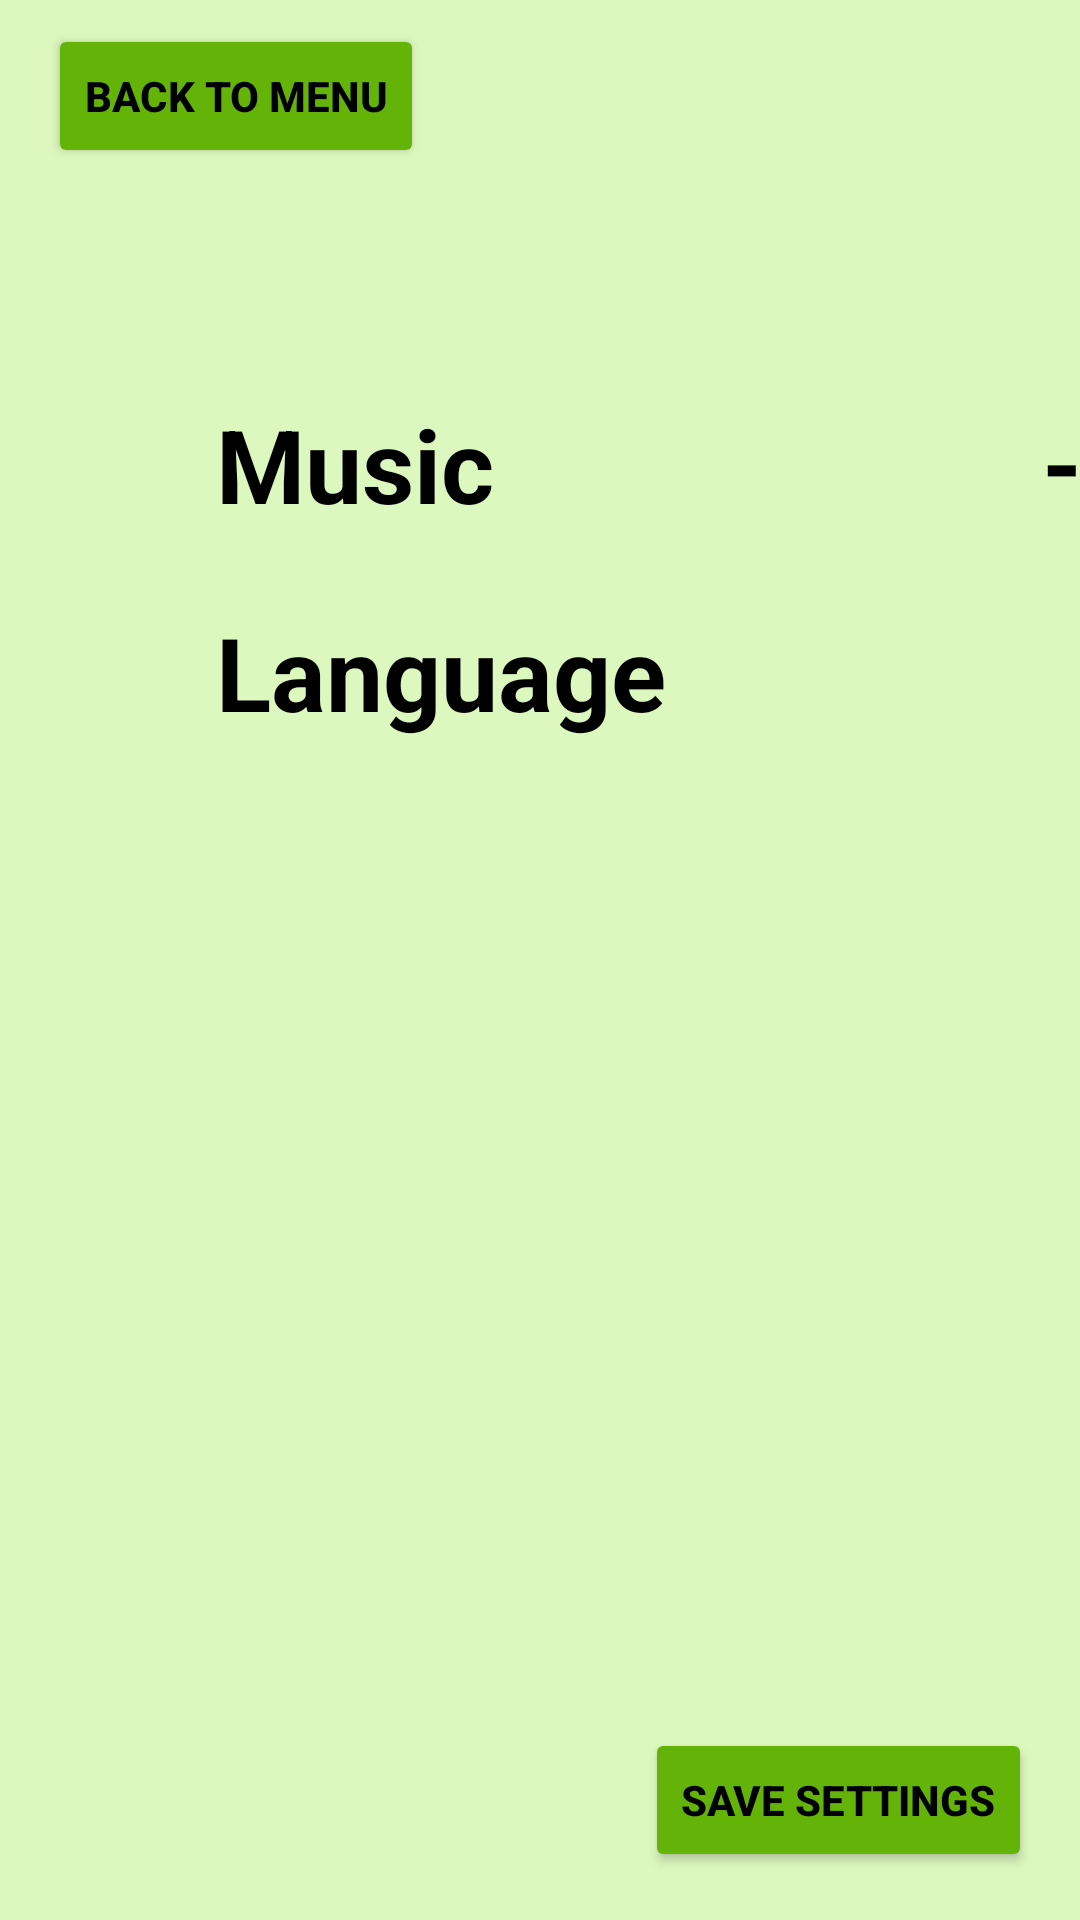

The Android layout XML behind this screen, and the referenced resources:
<!-- AndroidManifest.xml: application theme Theme.MidasTreasures -->
<!-- res/layout/fragment_settings.xml -->
<?xml version="1.0" encoding="utf-8"?>
<FrameLayout xmlns:android="http://schemas.android.com/apk/res/android"
    xmlns:app="http://schemas.android.com/apk/res-auto"
    xmlns:tools="http://schemas.android.com/tools"
    android:layout_width="match_parent"
    android:layout_height="match_parent"
    android:background="#DDF8BE"
    tools:context=".fragments.SettingsFragment" >

    <androidx.constraintlayout.widget.ConstraintLayout
        android:layout_width="match_parent"
        android:layout_height="match_parent">

        <TextView
            android:id="@+id/tvMusic"
            style="@style/settings_text"
            android:layout_width="wrap_content"
            android:layout_height="wrap_content"
            android:layout_marginStart="72dp"
            android:layout_marginTop="132dp"
            android:text="@string/music"
            app:layout_constraintStart_toStartOf="parent"
            app:layout_constraintTop_toTopOf="parent" />

        <TextView
            android:id="@+id/tvLanguages"
            style="@style/settings_text"
            android:layout_width="wrap_content"
            android:layout_height="wrap_content"
            android:layout_marginTop="24dp"
            android:text="@string/language"
            app:layout_constraintStart_toStartOf="@+id/tvMusic"
            app:layout_constraintTop_toBottomOf="@+id/tvMusic" />

        <SeekBar
            android:id="@+id/seekBar"
            android:layout_width="135dp"
            android:layout_height="24dp"
            android:layout_marginStart="204dp"
            app:layout_constraintBottom_toBottomOf="@+id/tvMusic"
            app:layout_constraintStart_toEndOf="@+id/tvMusic"
            app:layout_constraintTop_toTopOf="@+id/tvMusic"
            app:layout_constraintVertical_bias="0.476" />

        <Spinner
            android:id="@+id/spinner"
            android:layout_width="250dp"
            android:layout_height="0dp"
            android:layout_marginStart="80dp"
            app:layout_constraintBottom_toBottomOf="@+id/tvLanguages"
            app:layout_constraintStart_toEndOf="@+id/tvLanguages"
            app:layout_constraintTop_toTopOf="@+id/tvLanguages"
            app:layout_constraintVertical_bias="1.0"
            tools:ignore="SpeakableTextPresentCheck,TouchTargetSizeCheck" />

        <TextView
            android:id="@+id/textView12"
            android:layout_width="wrap_content"
            android:layout_height="wrap_content"
            style="@style/settings_text"
            android:layout_marginEnd="8dp"
            android:text="@string/minus"
            app:layout_constraintBottom_toBottomOf="@+id/seekBar"
            app:layout_constraintEnd_toStartOf="@+id/seekBar"
            app:layout_constraintTop_toTopOf="@+id/seekBar" />

        <TextView
            android:id="@+id/textView13"
            style="@style/settings_text"
            android:layout_width="wrap_content"
            android:layout_height="wrap_content"
            android:layout_marginStart="8dp"
            android:text="@string/plus"
            app:layout_constraintBottom_toBottomOf="@+id/seekBar"
            app:layout_constraintStart_toEndOf="@+id/seekBar"
            app:layout_constraintTop_toTopOf="@+id/seekBar" />

        <Button
            android:id="@+id/btSettingsBackToMenu"
            android:layout_width="wrap_content"
            android:layout_height="wrap_content"
            android:layout_marginStart="16dp"
            android:layout_marginTop="8dp"
            android:backgroundTint="#64B308"
            android:text="@string/back_to_menu"
            android:textColor="@color/black"
            android:textStyle="bold"
            app:cornerRadius="15dp"
            app:layout_constraintStart_toStartOf="parent"
            app:layout_constraintTop_toTopOf="parent" />

        <Button
            android:id="@+id/btSaveSettings"
            style="@style/settings_text"
            android:layout_width="wrap_content"
            android:layout_height="wrap_content"
            android:layout_marginEnd="16dp"
            android:layout_marginBottom="16dp"
            android:backgroundTint="#64B308"
            android:text="Save settings"
            android:textSize="14sp"
            app:layout_constraintBottom_toBottomOf="parent"
            app:layout_constraintEnd_toEndOf="parent" />

    </androidx.constraintlayout.widget.ConstraintLayout>
</FrameLayout>
<!-- resources referenced by this layout -->
<resources>
  <string name="back_to_menu">back to menu</string>
  <string name="language">Language</string>
  <string name="minus">-</string>
  <string name="music">Music</string>
  <string name="plus">+</string>
  <style name="settings_text">
          <item name="android:textColor">@color/black</item>
          <item name="android:textSize">34sp</item>
          <item name="android:textStyle">bold</item>
      </style>
  <style name="Theme.MidasTreasures" parent="Theme.MaterialComponents.DayNight.NoActionBar">
          
          <item name="colorPrimary">@color/purple_500</item>
          <item name="colorPrimaryVariant">@color/purple_700</item>
          <item name="colorOnPrimary">@color/white</item>
          
          <item name="colorSecondary">@color/teal_200</item>
          <item name="colorSecondaryVariant">@color/teal_700</item>
          <item name="colorOnSecondary">@color/black</item>
          
          <item name="android:statusBarColor" tools:targetApi="l">?attr/colorPrimaryVariant</item>
          
          <item name="android:windowFullscreen">true</item>
      </style>
  <!-- not gathered from this repository: default colours our renderer supplied (Android Studio template values) -->
  <color name="purple_500">#FF6200EE</color>
  <color name="purple_700">#FF3700B3</color>
  <color name="teal_200">#FF03DAC5</color>
  <color name="teal_700">#FF018786</color>
  <color name="black">#FF000000</color>
  <color name="white">#FFFFFFFF</color>
</resources>
